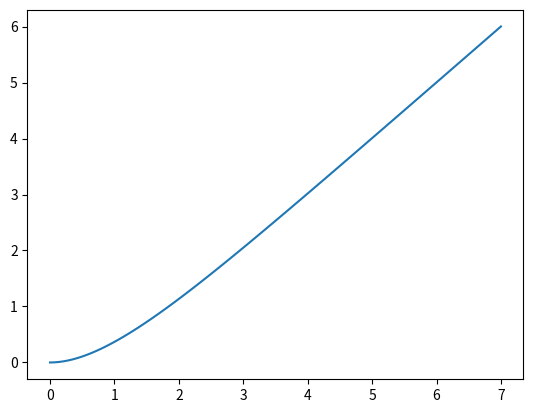

Write the Python code that produced this figure.
from scipy import signal
import matplotlib.pyplot as plt
import numpy as np

num = [1]
den = [1, 1, 0]
sys = signal.TransferFunction(num, den)
# t, y = signal.impulse(sys)
# plt.plot(t, np.squeeze(y))
t, y = signal.step(sys)
plt.plot(t, y)
plt.show()
